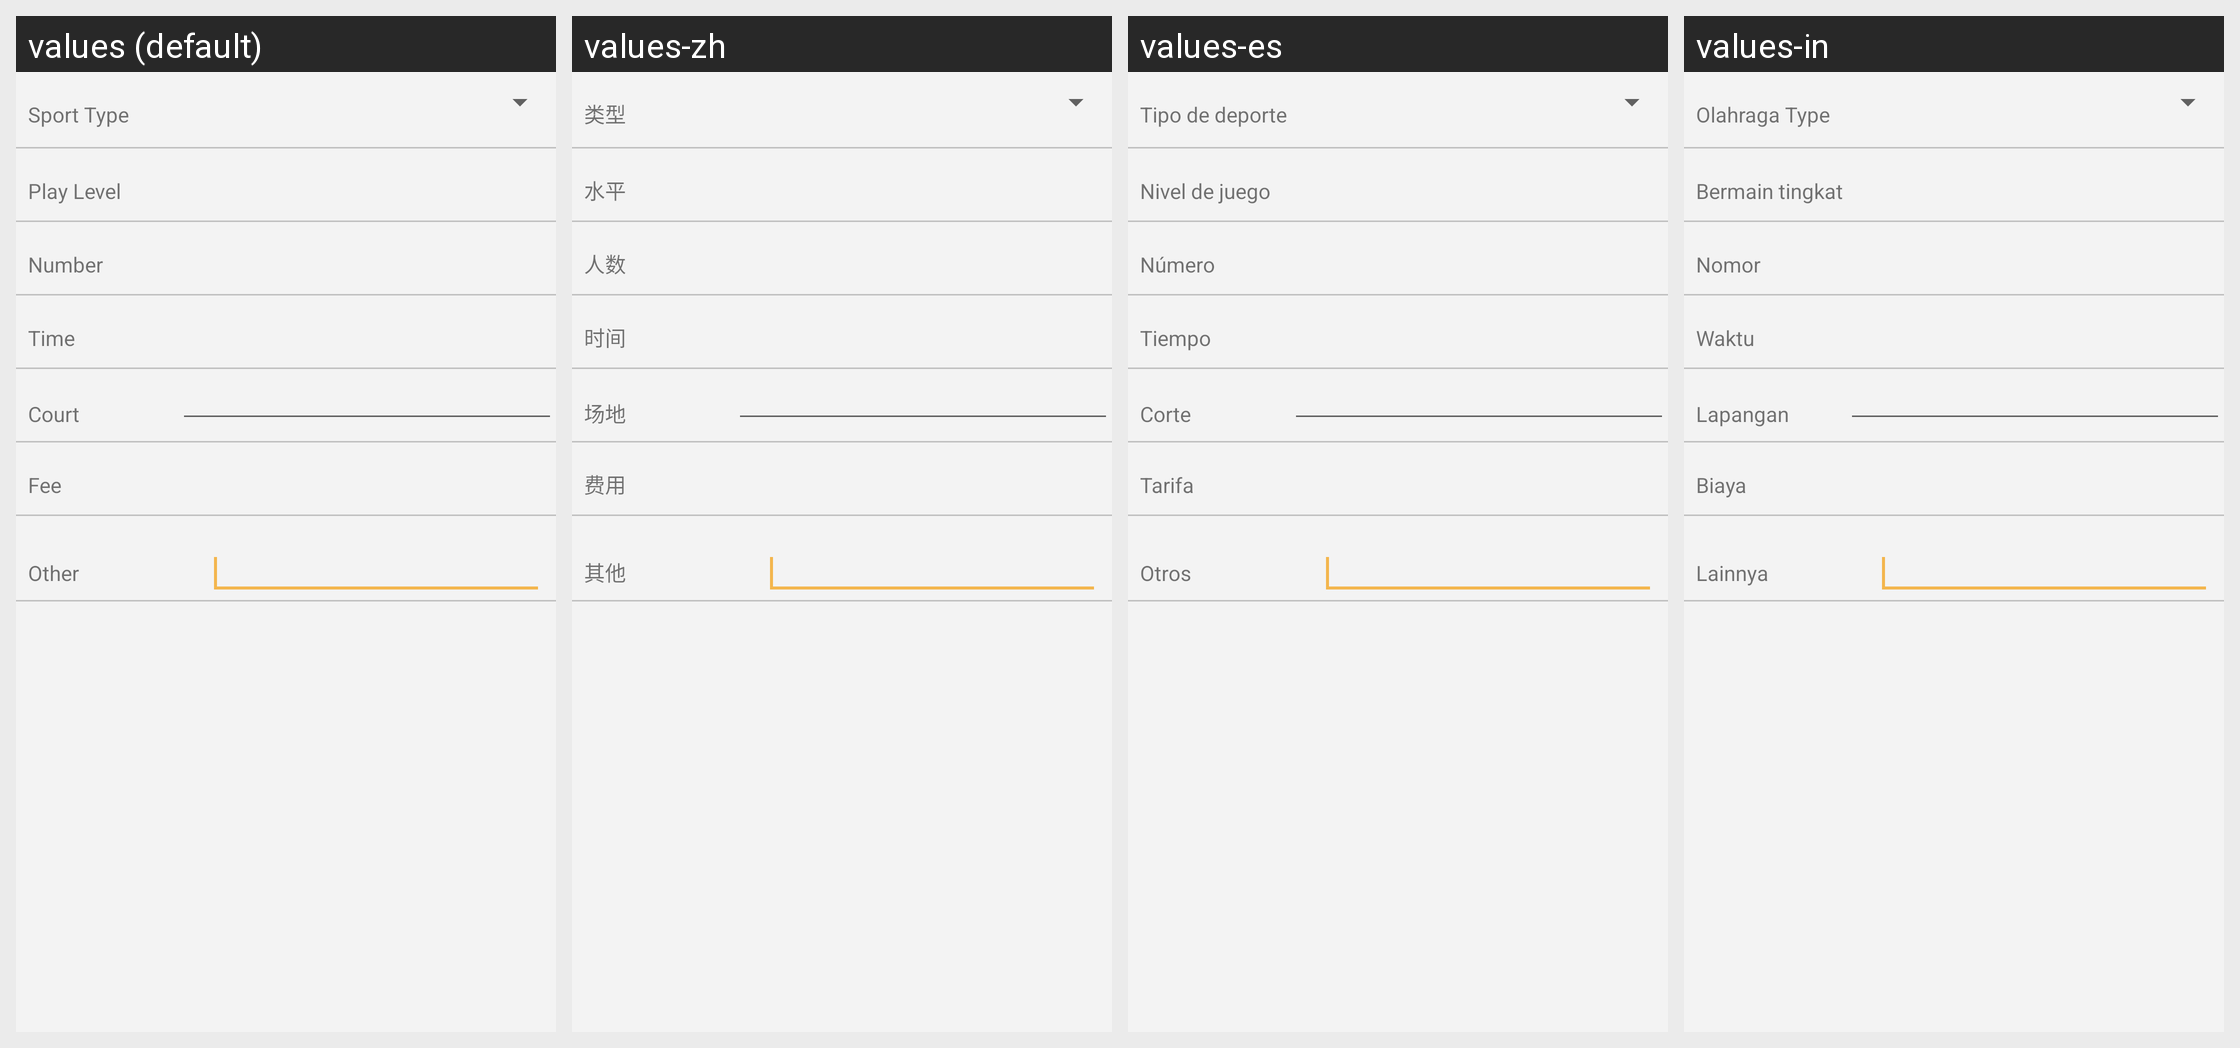

This grid shows one Android layout under several languages. Give, for every string resource on the screen, its name, the default text and each shown locale's text.
Android screen res/layout/ome_activity_invite.xml rendered under 4 locales, left to right: values (default), values-zh, values-es, values-in. Device: Nexus 5 (rendered at 1080×1920; each locale shown at half size, 540×960, under a caption strip naming it); theme Theme.Playround.Base.
Other locales in the repository, not shown: values-de, values-fr, values-id, values-nl, values-pt, values-pt-rBR, values-ru, values-zh-rHK, values-zh-rTW.
Strings drawn on this screen, with the default value and each locale's value (text and hints the layout hard-codes, and strings that could not be matched under every locale, appear in the picture but are not listed):

OMEPARSEINVITEREQUIREMENTSPORTTYPE
  values: Sport Type
  values-zh: 类型
  values-es: Tipo de deporte
  values-in: Olahraga Type

OMEPARSEINVITEREQUIREMENTPLAYERLEVEL
  values: Play Level
  values-zh: 水平
  values-es: Nivel de juego
  values-in: Bermain tingkat

OMEPARSEINVITEREQUIREMENTPLAYERNUMBER
  values: Number
  values-zh: 人数
  values-es: Número
  values-in: Nomor

OMEPARSEINVITEREQUIREMENTTIME
  values: Time
  values-zh: 时间
  values-es: Tiempo
  values-in: Waktu

OMEPARSEINVITEREQUIREMENTCOURT
  values: Court
  values-zh: 场地
  values-es: Corte
  values-in: Lapangan

OMEPARSEINVITEREQUIREMENTFEE
  values: Fee
  values-zh: 费用
  values-es: Tarifa
  values-in: Biaya

OMEPARSEINVITEREQUIREMENTOTHER
  values: Other
  values-zh: 其他
  values-es: Otros
  values-in: Lainnya
